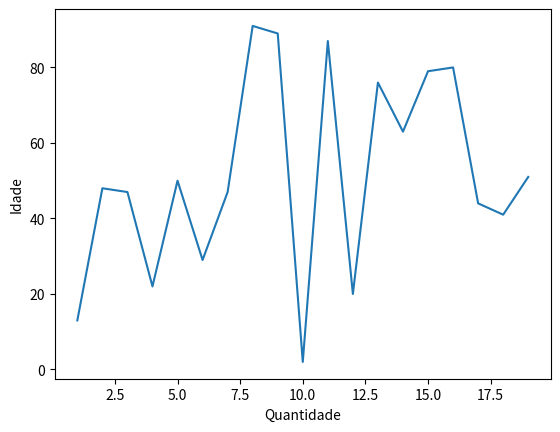

Here is the Python script that generated this plot:
from matplotlib import pyplot as plt
from random import randint

idade = []
x = []
for num in range(1, 20):
    idade.append(randint(1, 101))
    x.append(num)
print(idade)
plt.xlabel("Quantidade")
plt.ylabel("Idade")
plt.plot(x, idade)
plt.show()
